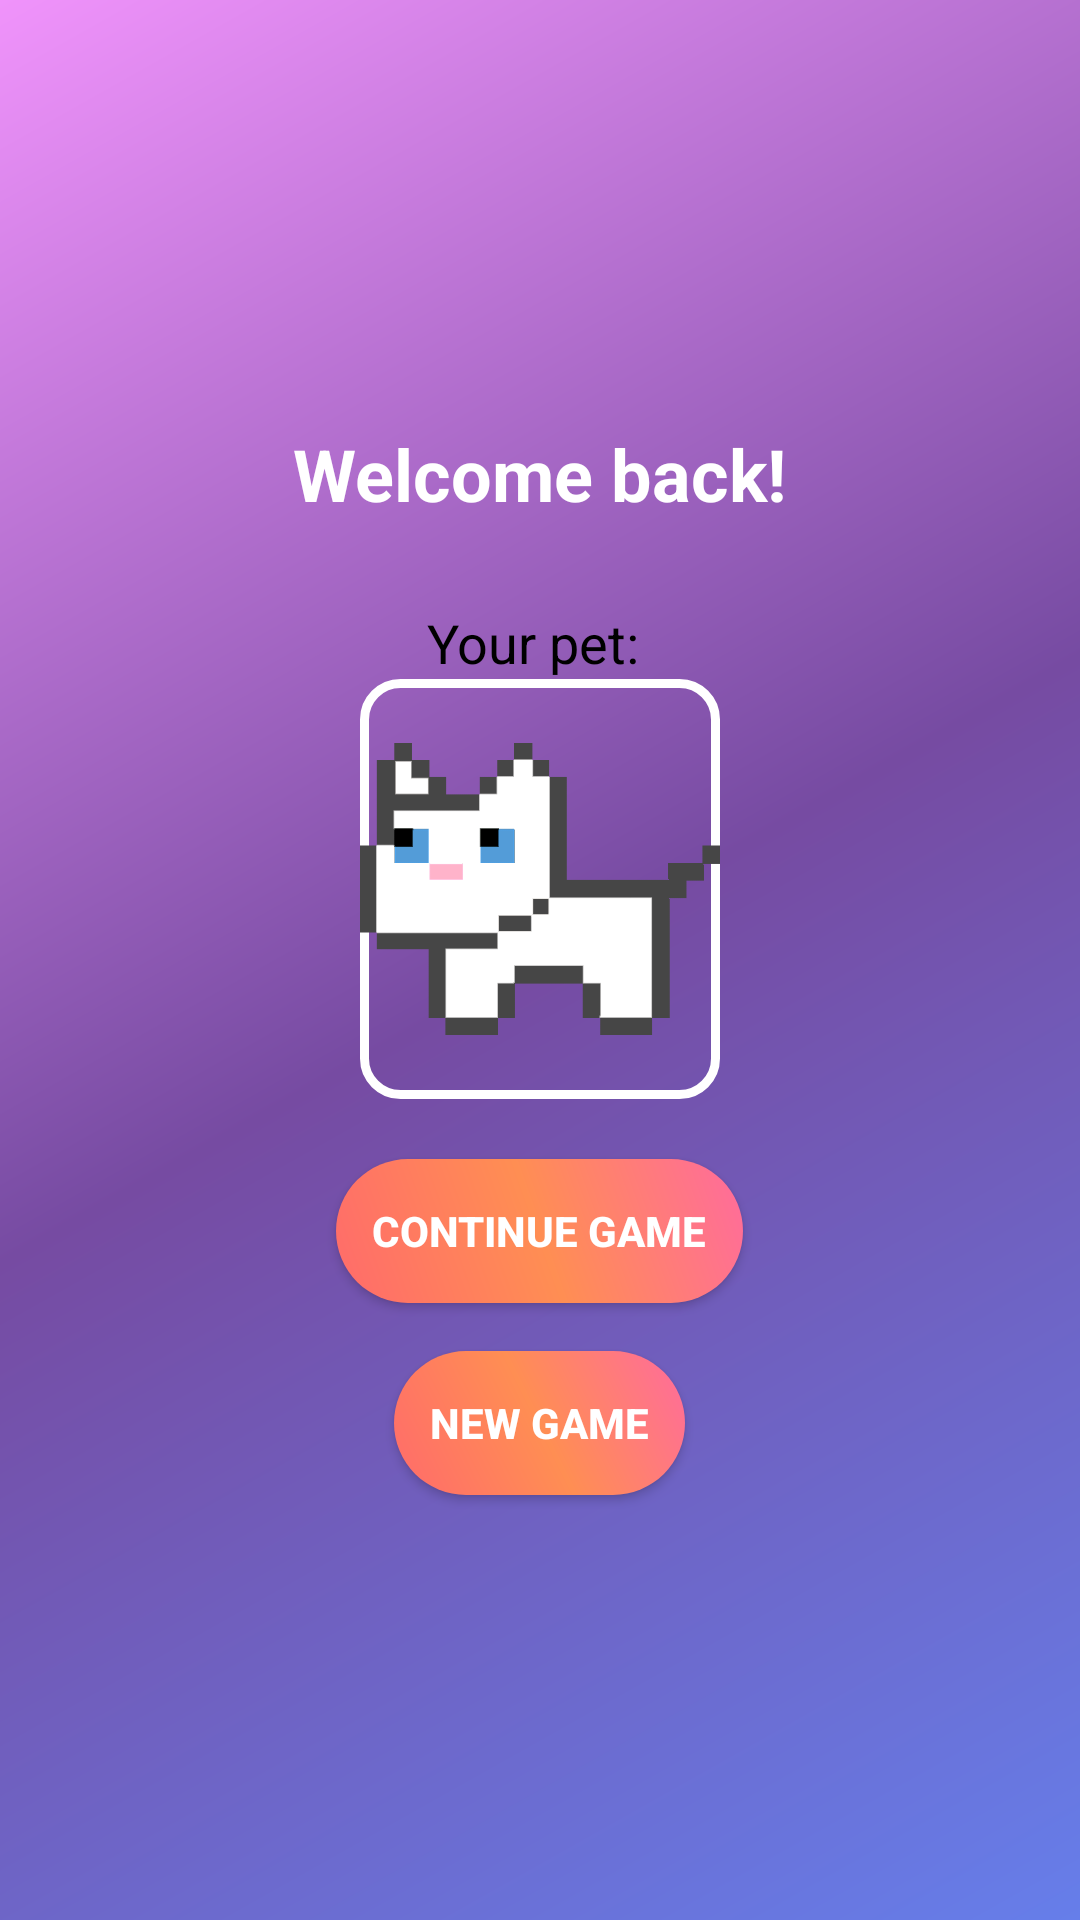

Here is an Android app screen rendered from its layout file. Give the layout XML and the strings, colors and styles it references.
<!-- AndroidManifest.xml: application theme Theme.PawXel -->
<!-- res/layout/activity_save_game.xml -->
<LinearLayout xmlns:android="http://schemas.android.com/apk/res/android"
    android:layout_width="match_parent"
    android:layout_height="match_parent"
    android:orientation="vertical"
    android:gravity="center"
    android:padding="24dp"
    android:background="@drawable/gradient_background">

    <TextView
        android:id="@+id/savedUsernameText"
        android:layout_width="wrap_content"
        android:layout_height="wrap_content"
        android:text="Welcome back!"
        android:textSize="24sp"
        android:textColor="@android:color/white"
        android:textStyle="bold"
        android:layout_marginBottom="20dp" />
    <TextView
        android:id="@+id/savedPetNameText"
        android:layout_width="wrap_content"
        android:layout_height="wrap_content"
        android:textColor="@android:color/black"
        android:textSize="18sp"
        android:layout_marginTop="8dp"
        android:text="Your pet: " />

    <ImageView
        android:id="@+id/savedPetImage"
        android:layout_width="120dp"
        android:layout_height="140dp"
        android:src="@drawable/whitedog1"
        android:background="@drawable/image_frame"
        android:layout_marginBottom="20dp" />

    <Button
        android:id="@+id/resumeButton"
        android:layout_width="wrap_content"
        android:layout_height="wrap_content"
        android:text="Continue Game"
        android:background="@drawable/button_background"
        android:textColor="@android:color/white"
        android:textStyle="bold"
        android:padding="12dp"
        android:elevation="8dp"
        android:layout_marginBottom="16dp" />

    <Button
        android:id="@+id/newGameButton"
        android:layout_width="wrap_content"
        android:layout_height="wrap_content"
        android:text="New Game"
        android:background="@drawable/button_background"
        android:textColor="@android:color/white"
        android:textStyle="bold"
        android:padding="12dp"
        android:elevation="8dp" />
</LinearLayout>
<!-- resources referenced by this layout -->
<resources>
  <!-- drawable button_background (drawable) -->
  <shape xmlns:android="http://schemas.android.com/apk/res/android">
      <gradient
          android:startColor="#FF6B6B"
          android:centerColor="#FF8E53"
          android:endColor="#FF6B9D"
          android:angle="45"
          android:type="linear" />
      <corners android:radius="25dp" />
  </shape>
  <!-- drawable gradient_background (drawable) -->
  <shape xmlns:android="http://schemas.android.com/apk/res/android">
      <gradient
          android:startColor="#667eea"
          android:centerColor="#764ba2"
          android:endColor="#f093fb"
          android:angle="135"
          android:type="linear" />
  </shape>
  <!-- drawable image_frame (drawable) -->
  <shape xmlns:android="http://schemas.android.com/apk/res/android">
      <solid android:color="@android:color/transparent" />
      <stroke
          android:width="3dp"
          android:color="@android:color/white"
  
          />
      <corners android:radius="12dp" />
  </shape>
  <!-- drawable whitedog1: png bitmap (drawable, 3013 bytes) -->
  <style name="Theme.PawXel" parent="Theme.MaterialComponents.DayNight.DarkActionBar">
          
          <item name="colorPrimary">@color/purple_500</item>
          <item name="colorPrimaryVariant">@color/purple_700</item>
          <item name="colorOnPrimary">@color/white</item>
          
          <item name="colorSecondary">@color/teal_200</item>
          <item name="colorSecondaryVariant">@color/teal_700</item>
          <item name="colorOnSecondary">@color/black</item>
          
          <item name="android:statusBarColor">?attr/colorPrimaryVariant</item>
          
      </style>
  <!-- not gathered from this repository: default colours our renderer supplied (Android Studio template values) -->
  <color name="purple_500">#FF6200EE</color>
  <color name="purple_700">#FF3700B3</color>
  <color name="teal_200">#FF03DAC5</color>
  <color name="teal_700">#FF018786</color>
  <color name="black">#FF000000</color>
  <color name="white">#FFFFFFFF</color>
</resources>
